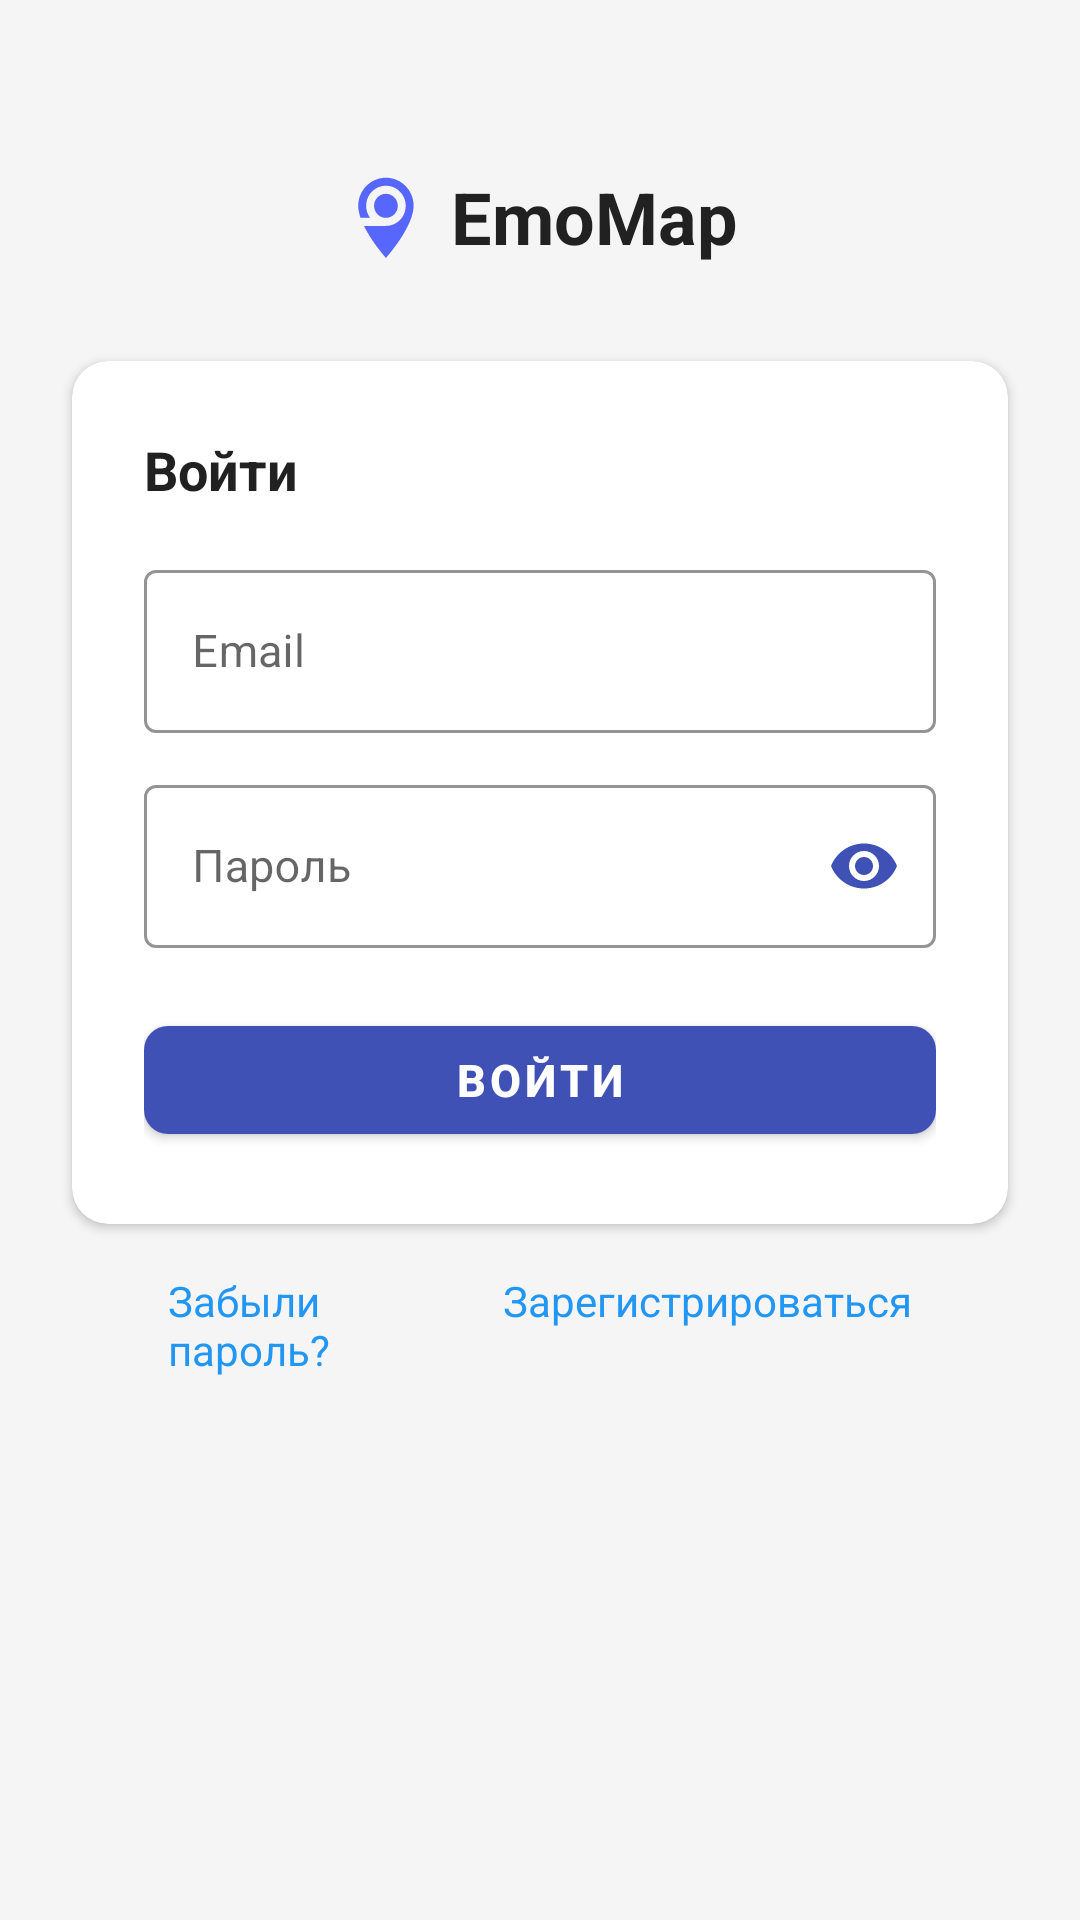

Here is an Android app screen rendered from its layout file. Give the layout XML and the strings, colors and styles it references.
<!-- AndroidManifest.xml: application theme Theme.EmoMap -->
<!-- res/layout/activity_login.xml -->
<?xml version="1.0" encoding="utf-8"?>
<androidx.constraintlayout.widget.ConstraintLayout xmlns:android="http://schemas.android.com/apk/res/android"
    xmlns:app="http://schemas.android.com/apk/res-auto"
    xmlns:tools="http://schemas.android.com/tools"
    android:layout_width="match_parent"
    android:layout_height="match_parent"
    android:background="@color/background_light"
    tools:context=".LoginActivity">

    
    <LinearLayout
        android:id="@+id/header"
        android:layout_width="wrap_content"
        android:layout_height="wrap_content"
        android:layout_marginTop="56dp"
        android:gravity="center_vertical"
        android:orientation="horizontal"
        app:layout_constraintEnd_toEndOf="parent"
        app:layout_constraintStart_toStartOf="parent"
        app:layout_constraintTop_toTopOf="parent">

        <ImageView
            android:id="@+id/ivLogo"
            android:layout_width="28dp"
            android:layout_height="28dp"
            android:src="@drawable/ic_main_icon"
            android:contentDescription="@string/app_name" />

        <TextView
            android:id="@+id/tvAppName"
            android:layout_width="wrap_content"
            android:layout_height="wrap_content"
            android:layout_marginStart="8dp"
            android:text="@string/app_name"
            android:textColor="@color/text_primary"
            android:textSize="24sp"
            android:textStyle="bold" />
    </LinearLayout>

    
    <androidx.cardview.widget.CardView
        android:id="@+id/cardLogin"
        android:layout_width="0dp"
        android:layout_height="wrap_content"
        android:layout_marginStart="24dp"
        android:layout_marginEnd="24dp"
        android:layout_marginTop="32dp"
        app:cardBackgroundColor="@color/background_white"
        app:cardCornerRadius="12dp"
        app:cardElevation="2dp"
        app:layout_constraintEnd_toEndOf="parent"
        app:layout_constraintStart_toStartOf="parent"
        app:layout_constraintTop_toBottomOf="@id/header">

        <LinearLayout
            android:layout_width="match_parent"
            android:layout_height="wrap_content"
            android:orientation="vertical"
            android:padding="24dp">

            <TextView
                android:id="@+id/tvLoginTitle"
                android:layout_width="wrap_content"
                android:layout_height="wrap_content"
                android:layout_marginBottom="16dp"
                android:text="@string/login"
                android:textColor="@color/text_primary"
                android:textSize="18sp"
                android:textStyle="bold" />

            <com.google.android.material.textfield.TextInputLayout
                android:id="@+id/tilEmail"
                style="@style/Widget.MaterialComponents.TextInputLayout.OutlinedBox"
                android:layout_width="match_parent"
                android:layout_height="wrap_content"
                android:layout_marginBottom="12dp"
                app:boxStrokeColor="@color/primary_blue"
                app:hintTextColor="@color/text_hint">

                <com.google.android.material.textfield.TextInputEditText
                    android:id="@+id/etEmail"
                    android:layout_width="match_parent"
                    android:layout_height="wrap_content"
                    android:hint="@string/email_short"
                    android:inputType="textEmailAddress"
                    android:textColor="@color/text_primary"
                    android:textSize="15sp" />
            </com.google.android.material.textfield.TextInputLayout>

            <com.google.android.material.textfield.TextInputLayout
                android:id="@+id/tilPassword"
                style="@style/Widget.MaterialComponents.TextInputLayout.OutlinedBox"
                android:layout_width="match_parent"
                android:layout_height="wrap_content"
                android:layout_marginBottom="20dp"
                app:boxStrokeColor="@color/primary_blue"
                app:hintTextColor="@color/text_hint"
                app:passwordToggleEnabled="true"
                app:passwordToggleTint="@color/primary_blue">

                <com.google.android.material.textfield.TextInputEditText
                    android:id="@+id/etPassword"
                    android:layout_width="match_parent"
                    android:layout_height="wrap_content"
                    android:hint="@string/password_short"
                    android:inputType="textPassword"
                    android:textColor="@color/text_primary"
                    android:textSize="15sp" />
            </com.google.android.material.textfield.TextInputLayout>

            <com.google.android.material.button.MaterialButton
                android:id="@+id/btnLogin"
                android:layout_width="match_parent"
                android:layout_height="48dp"
                android:text="@string/login_button"
                android:textColor="@color/text_white"
                android:textSize="15sp"
                android:textStyle="bold"
                app:backgroundTint="@color/primary_blue"
                app:cornerRadius="8dp" />
        </LinearLayout>
    </androidx.cardview.widget.CardView>

    
    <TextView
        android:id="@+id/tvForgotPassword"
        android:layout_width="0dp"
        android:layout_height="wrap_content"
        android:layout_marginTop="16dp"
        android:layout_marginStart="32dp"
        android:layout_marginEnd="32dp"
        android:text="@string/forgot_password"
        android:textColor="@color/accent_blue"
        android:textSize="14sp"
        app:layout_constraintEnd_toStartOf="@+id/tvRegisterLink"
        app:layout_constraintStart_toStartOf="@id/cardLogin"
        app:layout_constraintTop_toBottomOf="@id/cardLogin" />

    <TextView
        android:id="@+id/tvRegisterLink"
        android:layout_width="wrap_content"
        android:layout_height="wrap_content"
        android:layout_marginTop="16dp"
        android:layout_marginEnd="32dp"
        android:text="@string/register_link"
        android:textColor="@color/accent_blue"
        android:textSize="14sp"
        app:layout_constraintBaseline_toBaselineOf="@+id/tvForgotPassword"
        app:layout_constraintEnd_toEndOf="@id/cardLogin" />

    <ProgressBar
        android:id="@+id/progressBar"
        android:layout_width="wrap_content"
        android:layout_height="wrap_content"
        android:indeterminateTint="@color/primary_blue"
        android:visibility="gone"
        app:layout_constraintBottom_toBottomOf="parent"
        app:layout_constraintEnd_toEndOf="parent"
        app:layout_constraintStart_toStartOf="parent"
        app:layout_constraintTop_toTopOf="parent" />
</androidx.constraintlayout.widget.ConstraintLayout>
<!-- resources referenced by this layout -->
<resources>
  <color name="accent_blue">#2196F3</color>
  <color name="background_light">#F5F5F5</color>
  <color name="background_white">#FFFFFF</color>
  <color name="primary_blue">#3F51B5</color>
  <color name="text_hint">#BDBDBD</color>
  <color name="text_primary">#212121</color>
  <color name="text_white">#FFFFFF</color>
  <!-- drawable ic_main_icon (drawable) -->
  <vector xmlns:android="http://schemas.android.com/apk/res/android"
      android:width="39dp"
      android:height="45dp"
      android:viewportWidth="39"
      android:viewportHeight="45">
      <path
          android:fillColor="#5766FD"
          android:pathData="M20,2C28.2928,2 34.9999,8.7294 35,17.0498C35,28.3355 20.0048,44.9946 20,45C19.9973,44.997 12.5012,36.6684 8.1084,27.7998H20C25.9173,27.7998 30.7139,22.9869 30.7139,17.0498C30.7138,11.1128 25.9173,6.2998 20,6.2998C14.0828,6.2998 9.2862,11.1129 9.2861,17.0498C9.2861,19.47 10.0835,21.7033 11.4287,23.5H6.2705C5.4816,21.2619 5,19.0699 5,17.0498C5.0001,8.7294 11.7072,2 20,2ZM20,10.5996C23.5503,10.5996 26.4286,13.4877 26.4287,17.0498C26.4287,20.612 23.5504,23.5 20,23.5C16.4496,23.5 13.5713,20.612 13.5713,17.0498C13.5714,13.4877 16.4497,10.5996 20,10.5996Z" />
  </vector>
  <string name="app_name">EmoMap</string>
  <string name="email_short">Email</string>
  <string name="forgot_password">Забыли пароль?</string>
  <string name="login">Войти</string>
  <string name="login_button">Войти</string>
  <string name="password_short">Пароль</string>
  <string name="register_link">Зарегистрироваться</string>
  <style name="Theme.EmoMap" parent="Theme.MaterialComponents.DayNight.NoActionBar">
          
          <item name="colorPrimary">@color/purple_500</item>
          <item name="colorPrimaryVariant">@color/purple_700</item>
          <item name="colorOnPrimary">@color/white</item>
          
          <item name="colorSecondary">@color/teal_200</item>
          <item name="colorSecondaryVariant">@color/teal_700</item>
          <item name="colorOnSecondary">@color/black</item>
          
          <item name="android:statusBarColor">?attr/colorPrimaryVariant</item>
          
      </style>
  <color name="purple_500">#FF6200EE</color>
  <color name="purple_700">#FF3700B3</color>
  <color name="white">#FFFFFFFF</color>
  <color name="teal_200">#FF03DAC5</color>
  <color name="teal_700">#FF018786</color>
  <color name="black">#FF000000</color>
</resources>
